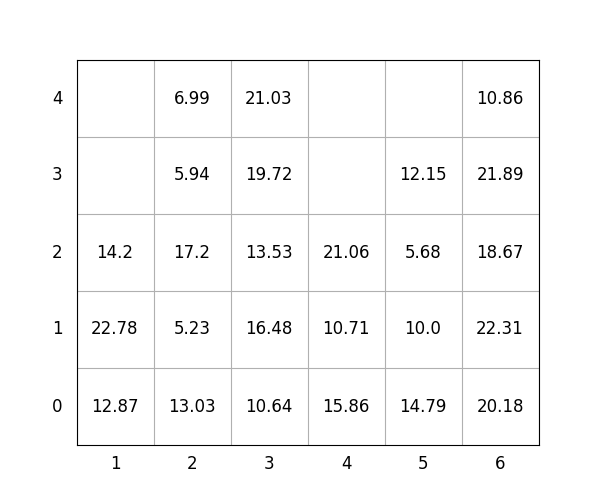

The table this chart was drawn from, first rows:
idx, loc_x, loc_y, loc_z, weight, group, score, seq, reloc, size(ft)
1, 6, 0, 0, 20.18, 0, 20.18, 0, 0, 20
2, 4, 0, 0, 15.86, 3, 315.9, 0, 1.0, 20
3, 4, 0, 1, 10.71, 3, 310.7, 0, 1.0, 20
4, 3, 0, 0, 10.64, 0, 10.64, 0, 0, 20
5, 1, 0, 0, 12.87, 2, 212.9, 0, 1.0, 20
6, 3, 0, 1, 16.48, 0, 16.48, 0, 0, 20
7, 6, 0, 1, 22.31, 1, 122.3, 0, 0, 20
8, 5, 0, 0, 14.79, 0, 14.79, 0, 1.0, 20
9, 5, 0, 1, 10.0, 0, 10.0, 0, 1.0, 20
10, 1, 0, 1, 22.78, 1, 122.8, 0, 1.0, 20
11, 6, 0, 2, 18.67, 2, 218.7, 1, 0, 20
12, 3, 0, 2, 13.53, 1, 113.5, 2, 0, 20
13, 5, 0, 2, 5.68, 2, 205.7, 3, 1.0, 20
14, 2, 0, 0, 13.03, 0, 13.03, 4, 0, 20
15, 4, 0, 2, 21.06, 3, 321.1, 5, 1.0, 20
16, 6, 0, 3, 21.89, 2, 221.9, 6, 0, 20
17, 3, 0, 3, 19.72, 1, 119.7, 7, 0, 20
18, 2, 0, 1, 5.23, 1, 105.2, 8, 0, 20
19, 1, 0, 2, 14.2, 3, 314.2, 9, 1, 20
20, 2, 0, 2, 17.2, 1, 117.2, 10, 0, 20
21, 2, 0, 3, 5.94, 3, 305.9, 11, 0, 20
22, 6, 0, 4, 10.86, 3, 310.9, 12, 0, 20
23, 3, 0, 4, 21.03, 3, 321, 13, 0, 20
24, 5, 0, 3, 12.15, 2, 212.2, 14, 1.0, 20
25, 2, 0, 4, 6.99, 3, 307, 15, 0, 20
